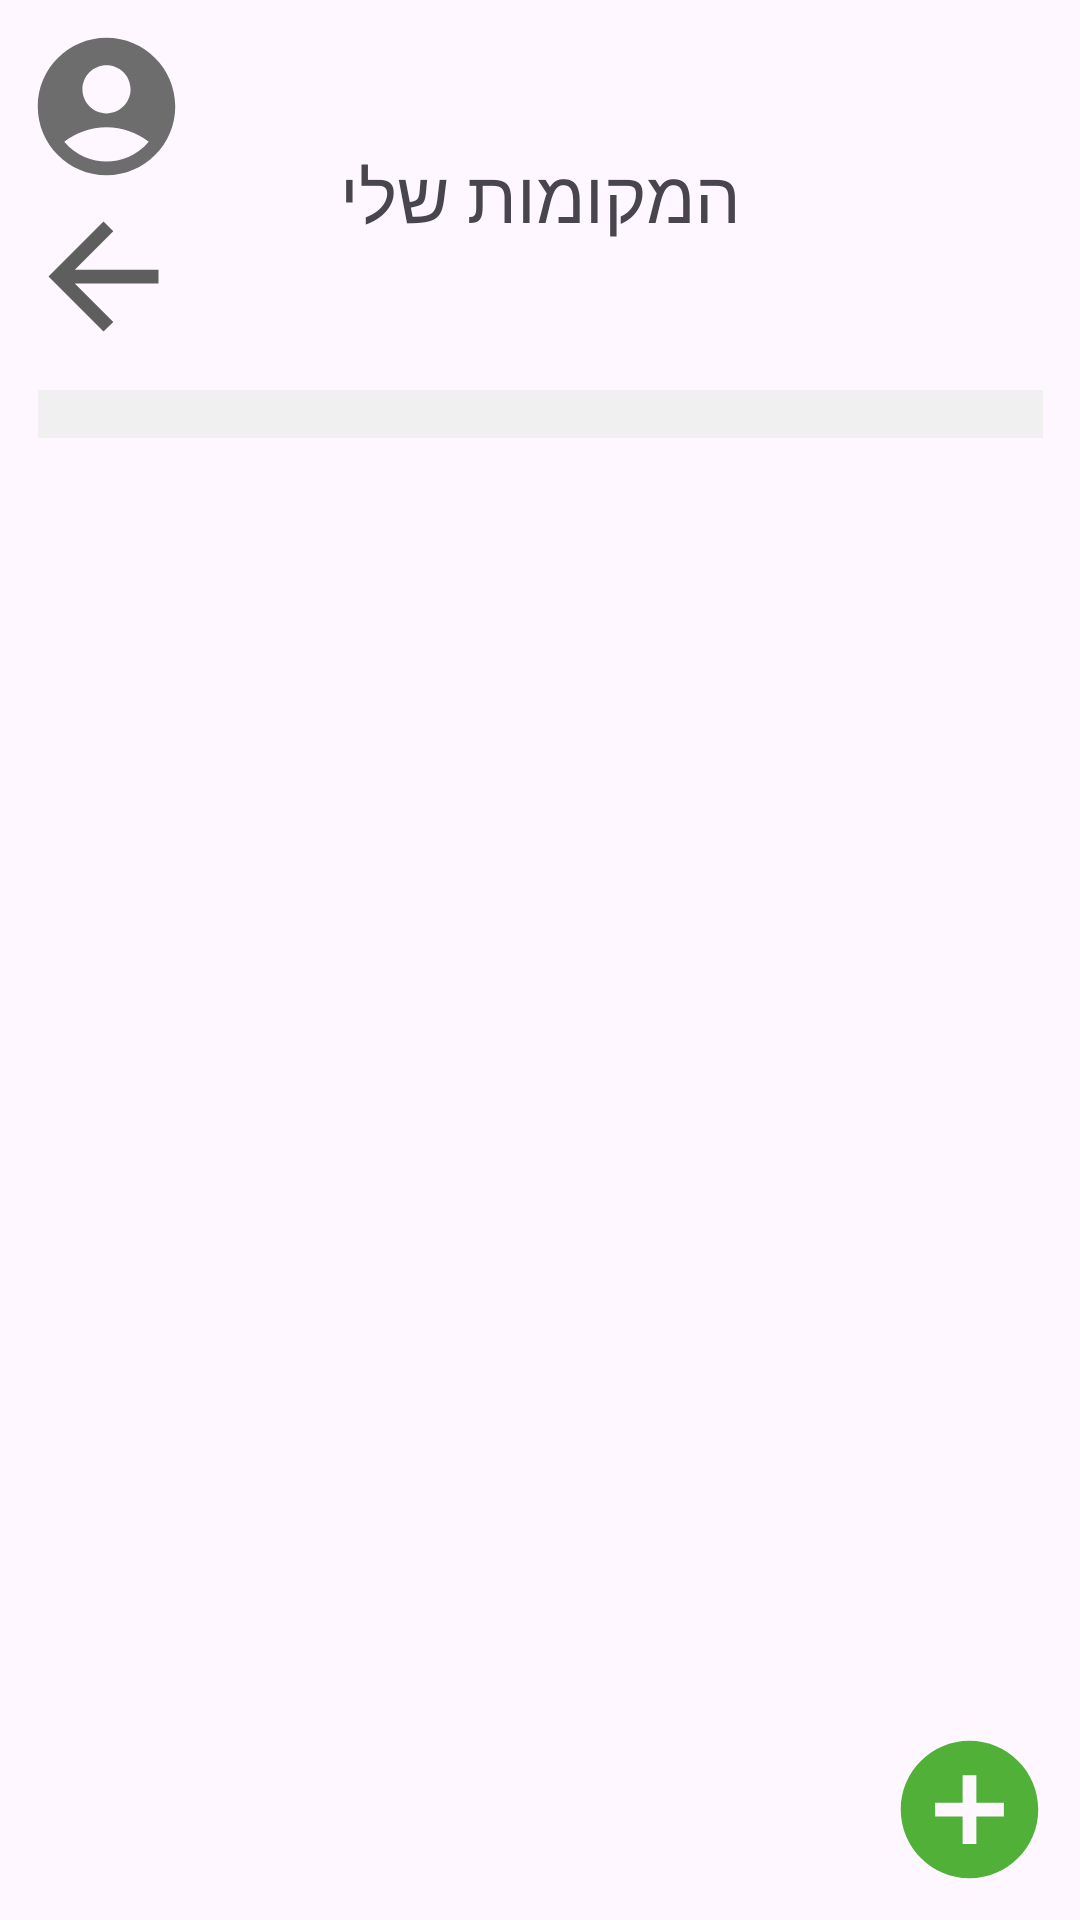

Here is an Android app screen rendered from its layout file. Give the layout XML and the strings, colors and styles it references.
<!-- AndroidManifest.xml: application theme Theme.TheGoodPlaceApp -->
<!-- res/layout/fragment_my_collection.xml -->
<?xml version="1.0" encoding="utf-8"?>
<FrameLayout xmlns:android="http://schemas.android.com/apk/res/android"
    xmlns:tools="http://schemas.android.com/tools"
    xmlns:app="http://schemas.android.com/apk/res-auto"
    android:layout_width="match_parent"
    android:layout_height="match_parent"
    tools:context=".screens.myCollection.MyCollectionFragment">

    <androidx.constraintlayout.widget.ConstraintLayout
        android:layout_width="match_parent"
        android:layout_height="match_parent">

        <include
            android:id="@+id/myProfileButton"
            layout="@layout/profile_button"
            tools:layout_editor_absoluteX="77dp"
            tools:layout_editor_absoluteY="32dp" />

        <ImageButton
            android:id="@+id/exitButton"
            android:layout_width="53dp"
            android:layout_height="58dp"
            android:layout_marginStart="8dp"
            android:backgroundTint="#00FFFFFF"
            android:src="@drawable/sharp_arrow_back_55"
            app:layout_constraintStart_toStartOf="parent"
            app:layout_constraintTop_toBottomOf="@+id/myProfileButton" />

        <include layout="@layout/add_button"
            android:id="@+id/addPlaceButton"
            />

        <include
            android:id="@+id/include2"
            layout="@layout/scrollable_table"
            tools:layout_editor_absoluteX="38dp"
            tools:layout_editor_absoluteY="130dp" />

        <TextView
            android:id="@+id/textView5"
            android:layout_width="wrap_content"
            android:layout_height="wrap_content"
            android:text="המקומות שלי"
            android:textSize="24sp"
            app:layout_constraintBottom_toTopOf="@+id/include2"
            app:layout_constraintEnd_toEndOf="parent"
            app:layout_constraintStart_toStartOf="parent"
            app:layout_constraintTop_toTopOf="parent" />

    </androidx.constraintlayout.widget.ConstraintLayout>
</FrameLayout>
<!-- res/layout/profile_button.xml (included above) -->
<?xml version="1.0" encoding="utf-8"?>
<ImageButton xmlns:app="http://schemas.android.com/apk/res-auto"
    xmlns:android="http://schemas.android.com/apk/res/android"
    android:layout_width="wrap_content"
    android:layout_height="wrap_content"
    android:layout_marginStart="8dp"
    android:layout_marginTop="8dp"
    android:background="#00FFFFFF"
    android:contentDescription="@string/app_name"
    app:layout_constraintStart_toStartOf="parent"
    app:layout_constraintTop_toTopOf="parent"
    app:srcCompat="@drawable/baseline_account_circle_55"
    />
<!-- res/layout/add_button.xml (included above) -->
<?xml version="1.0" encoding="utf-8"?>
<ImageButton xmlns:app="http://schemas.android.com/apk/res-auto"
    xmlns:android="http://schemas.android.com/apk/res/android"
    xmlns:tools="http://schemas.android.com/tools"
    android:layout_width="58dp"
    android:layout_height="58dp"
    android:layout_marginEnd="8dp"
    android:layout_marginBottom="8dp"
    android:backgroundTint="#00FFFFFF"
    android:baselineAlignBottom="true"
    android:src="@drawable/baseline_add_circle_55"
    app:layout_constraintBottom_toBottomOf="parent"
    app:layout_constraintEnd_toEndOf="parent"
    tools:srcCompat="@drawable/baseline_add_circle_55"/>
<!-- res/layout/scrollable_table.xml (included above) -->
<?xml version="1.0" encoding="utf-8"?>
<ScrollView xmlns:app="http://schemas.android.com/apk/res-auto"
    xmlns:android="http://schemas.android.com/apk/res/android"
    xmlns:tools="http://schemas.android.com/tools"
    android:layout_width="335dp"
    android:layout_height="546dp"
    android:layout_marginTop="130dp"
    app:layout_constraintEnd_toEndOf="parent"
    app:layout_constraintStart_toStartOf="parent"
    app:layout_constraintTop_toTopOf="parent">

    <LinearLayout
        android:layout_width="match_parent"
        android:layout_height="match_parent"
        android:orientation="vertical">

        <TableLayout
            android:id="@+id/itemsTable"
            android:layout_width="match_parent"
            android:layout_height="match_parent"
            android:background="#F0F0F0"
            android:isScrollContainer="false"
            android:padding="8sp" />
    </LinearLayout>
</ScrollView>
<!-- resources referenced by this layout -->
<resources>
  <!-- drawable baseline_account_circle_55 (drawable) -->
  <vector android:height="55dp" android:tint="#6D6D6E"
      android:viewportHeight="24" android:viewportWidth="24"
      android:width="55dp" xmlns:android="http://schemas.android.com/apk/res/android">
      <path android:fillColor="@android:color/white" android:pathData="M12,2C6.48,2 2,6.48 2,12s4.48,10 10,10s10,-4.48 10,-10S17.52,2 12,2zM12,6c1.93,0 3.5,1.57 3.5,3.5S13.93,13 12,13s-3.5,-1.57 -3.5,-3.5S10.07,6 12,6zM12,20c-2.03,0 -4.43,-0.82 -6.14,-2.88C7.55,15.8 9.68,15 12,15s4.45,0.8 6.14,2.12C16.43,19.18 14.03,20 12,20z"/>
  </vector>
  <!-- drawable baseline_add_circle_55 (drawable) -->
  <vector android:height="55dp" android:tint="#50B038"
      android:viewportHeight="24" android:viewportWidth="24"
      android:width="55dp" xmlns:android="http://schemas.android.com/apk/res/android">
      <path android:fillColor="@android:color/white" android:pathData="M12,2C6.48,2 2,6.48 2,12s4.48,10 10,10 10,-4.48 10,-10S17.52,2 12,2zM17,13h-4v4h-2v-4L7,13v-2h4L11,7h2v4h4v2z"/>
  </vector>
  <!-- drawable sharp_arrow_back_55 (drawable) -->
  <vector android:autoMirrored="true" android:height="55dp"
      android:tint="#5E5E5E" android:viewportHeight="960"
      android:viewportWidth="960" android:width="55dp" xmlns:android="http://schemas.android.com/apk/res/android">
      <path android:fillColor="@android:color/white" android:pathData="M313,520L537,744L480,800L160,480L480,160L537,216L313,440L800,440L800,520L313,520Z"/>
  </vector>
  <string name="app_name">TheGoodPlaceApp</string>
  <style name="Theme.TheGoodPlaceApp" parent="Theme.Material3.DayNight">
          <item name="windowActionBar">false</item>
          <item name="windowNoTitle">true</item>
          <item name="android:windowFullscreen">true</item>
      </style>
</resources>
